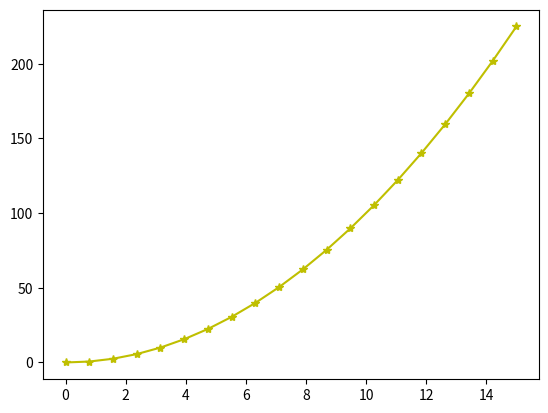
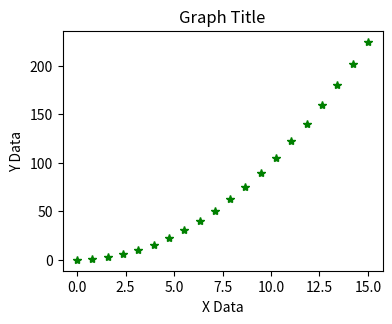
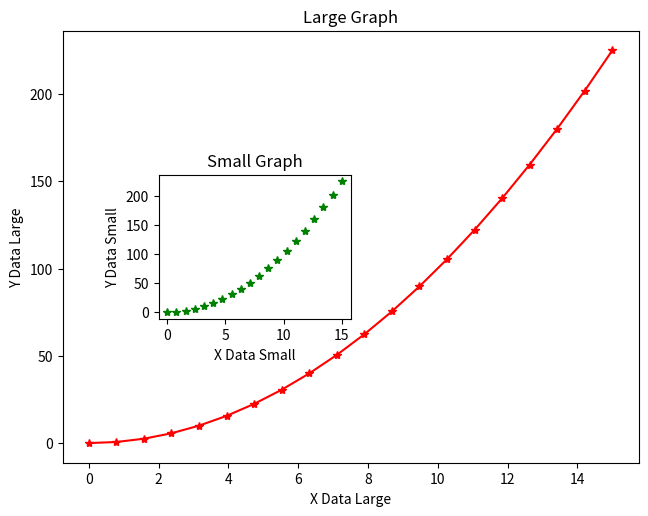

The script that saved these images, in order:
import numpy as np
import matplotlib.pyplot as plt

np_numpy1 = np.linspace(0,15,20)
np_numpy2 = np_numpy1 ** 2

plt.plot(np_numpy1, np_numpy2, "y*-")
plt.show()

my_figure = plt.figure()
my_axes = my_figure.add_axes([0.1,0.1,0.5,0.5])
my_axes.plot(np_numpy1,np_numpy2,"g*")
my_axes.set_xlabel("X Data")
my_axes.set_ylabel("Y Data")
my_axes.set_title("Graph Title")
plt.show()


my_figure2 = plt.figure()


my_axes3 = my_figure2.add_axes([0.1,0.1,0.9,0.9])
my_axes3.plot(np_numpy1, np_numpy2,"r*-")
my_axes3.set_xlabel("X Data Large")
my_axes3.set_ylabel("Y Data Large")
my_axes3.set_title("Large Graph")

my_axes2 = my_figure2.add_axes([0.25,0.4,0.3,0.3])
my_axes2.plot(np_numpy1, np_numpy2,"g*")
my_axes2.set_xlabel("X Data Small")
my_axes2.set_ylabel("Y Data Small")
my_axes2.set_title("Small Graph")

plt.show()

